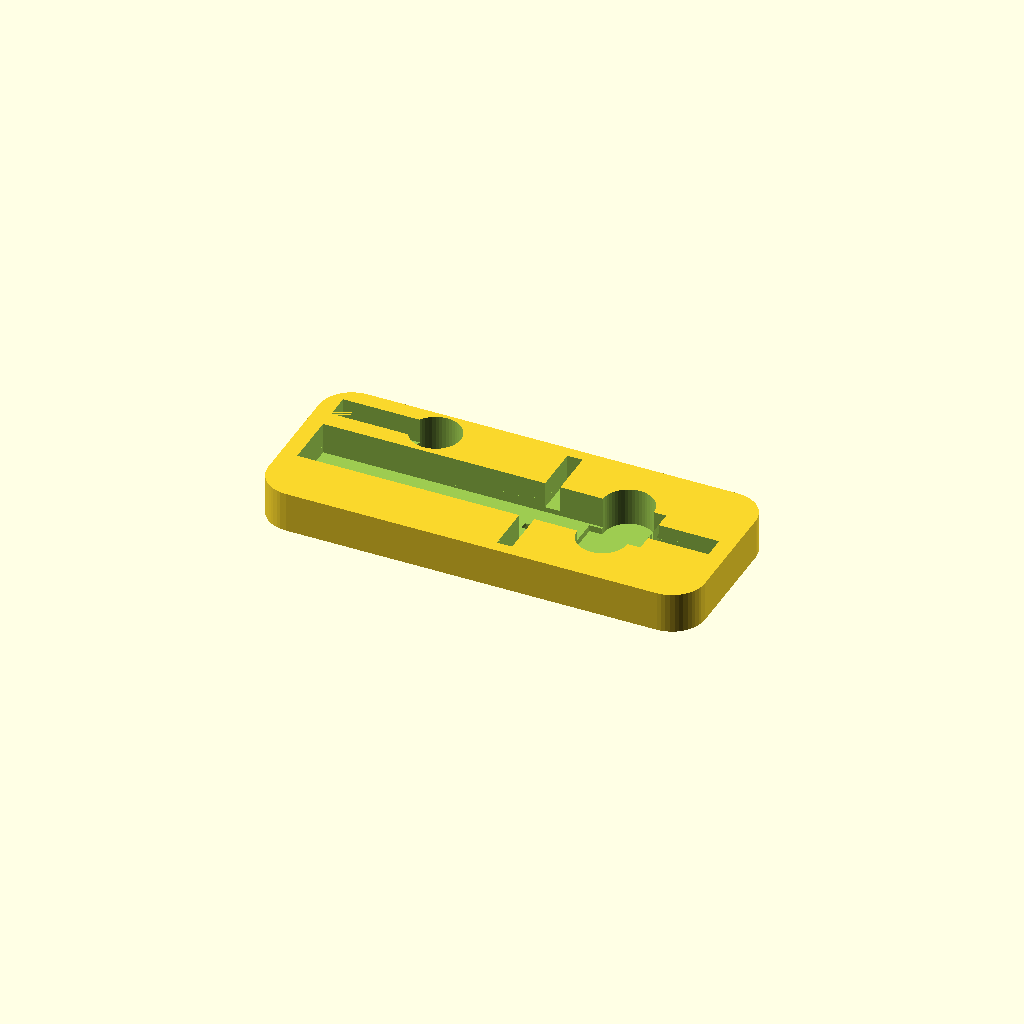
Cell 1: the model at its default parameters.
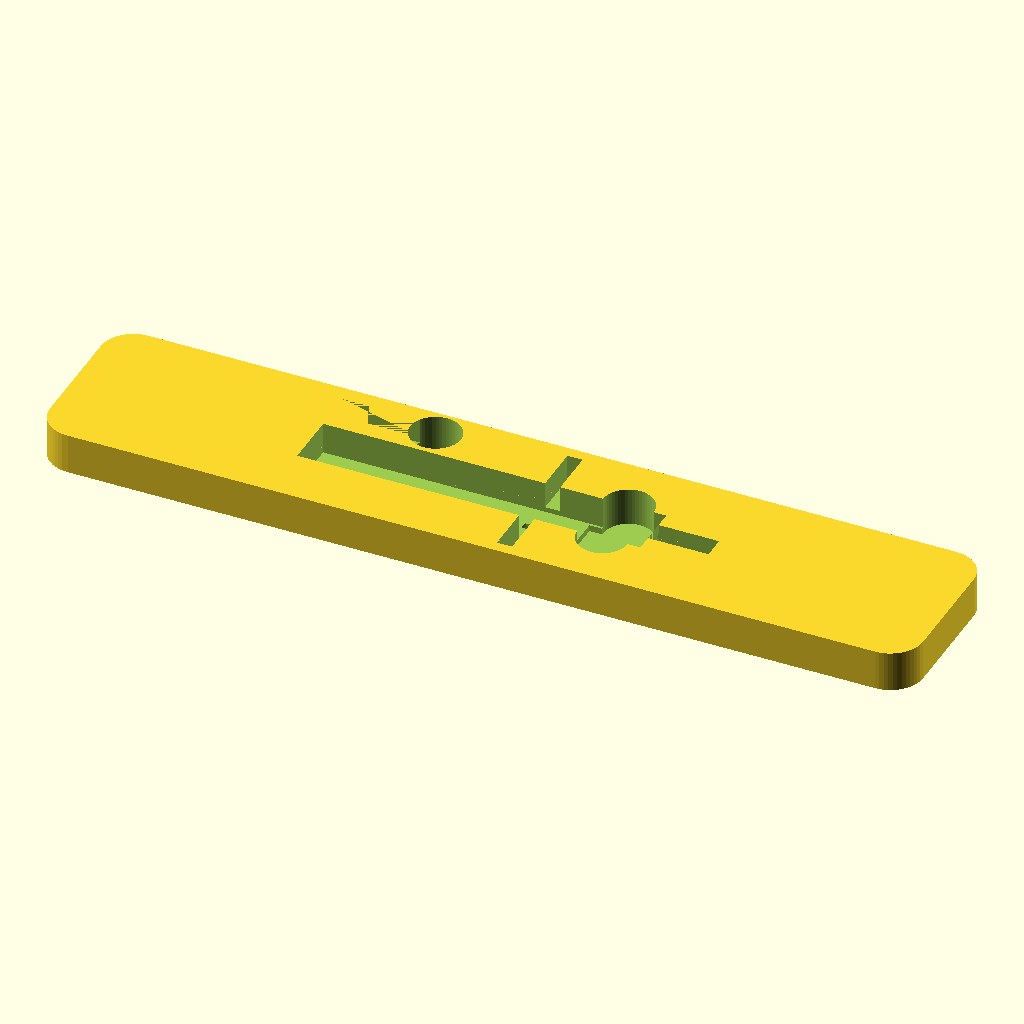
Cell 2: box_width = 346 (everything else at default).
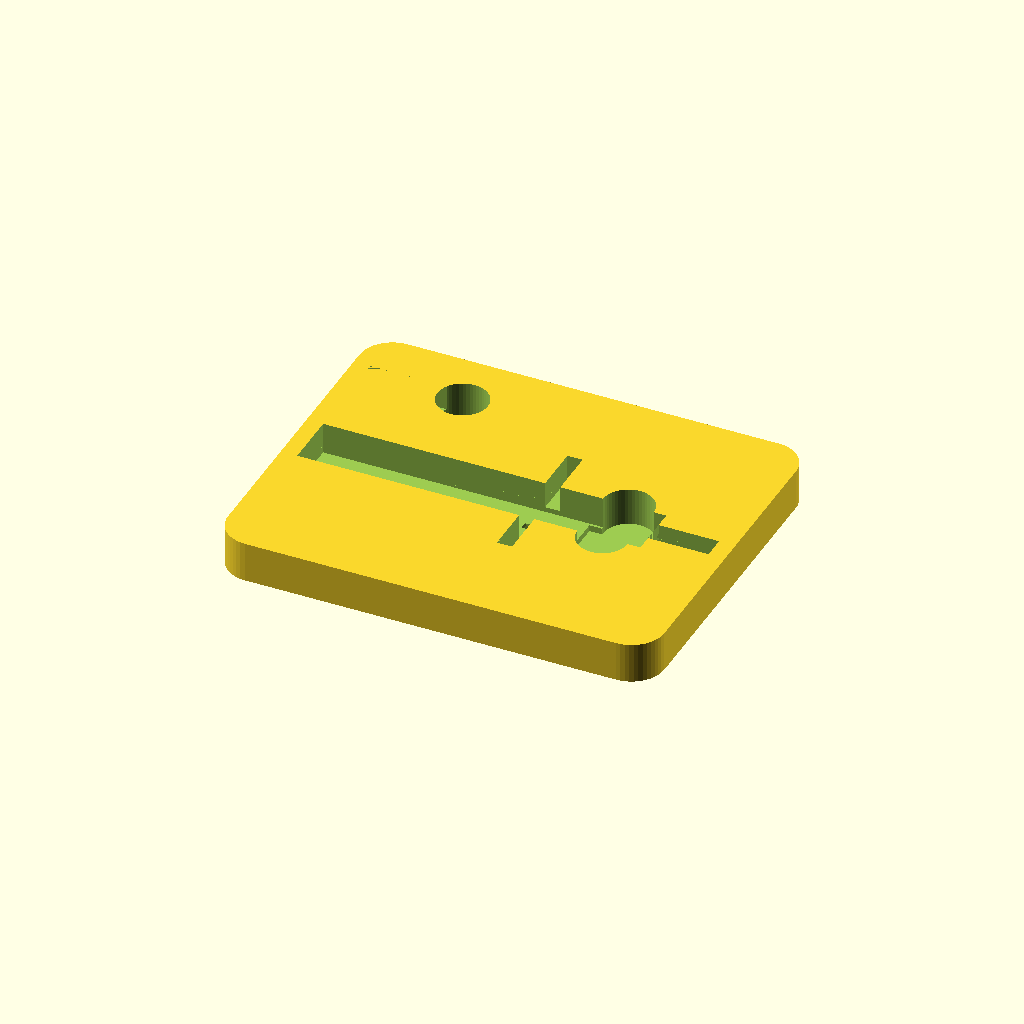
Cell 3 — box_depth set to 138, the other parameters unchanged.
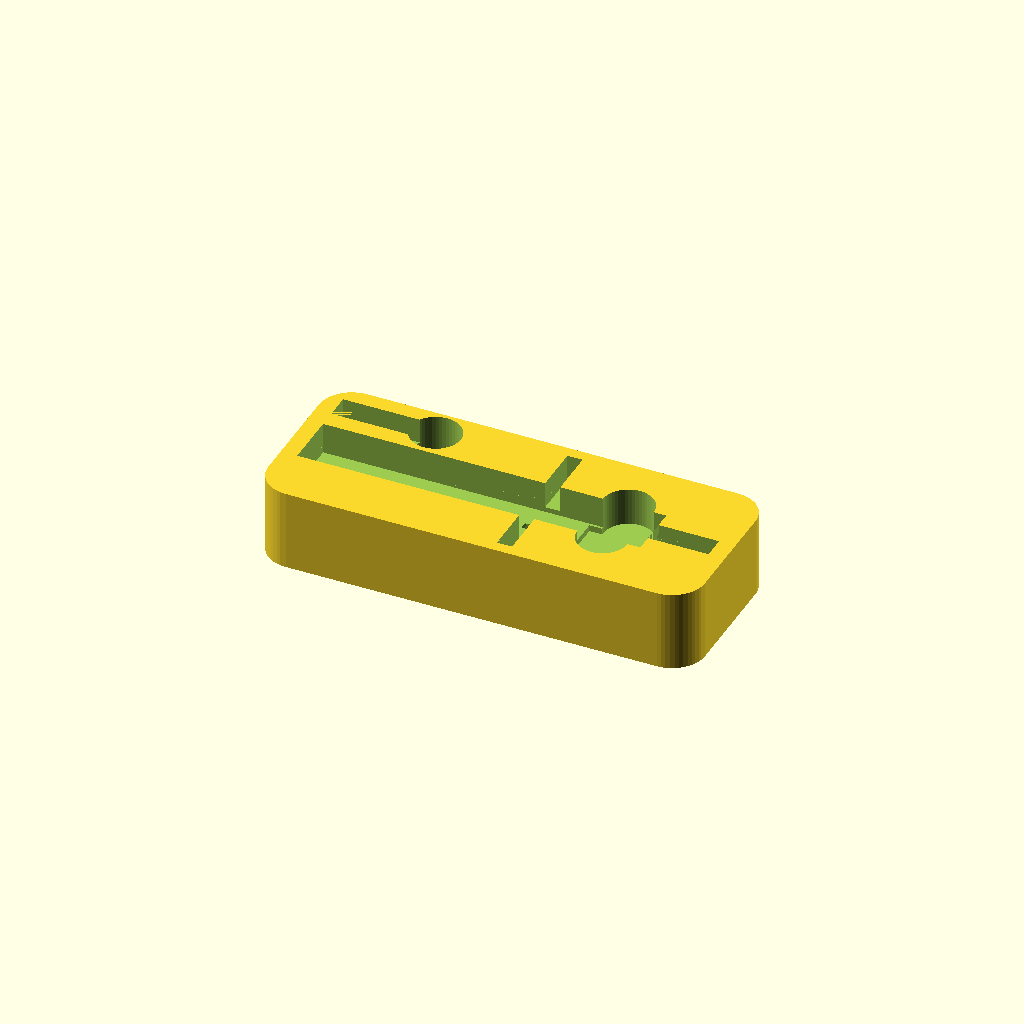
Cell 4: box_height = 32 (everything else at default).
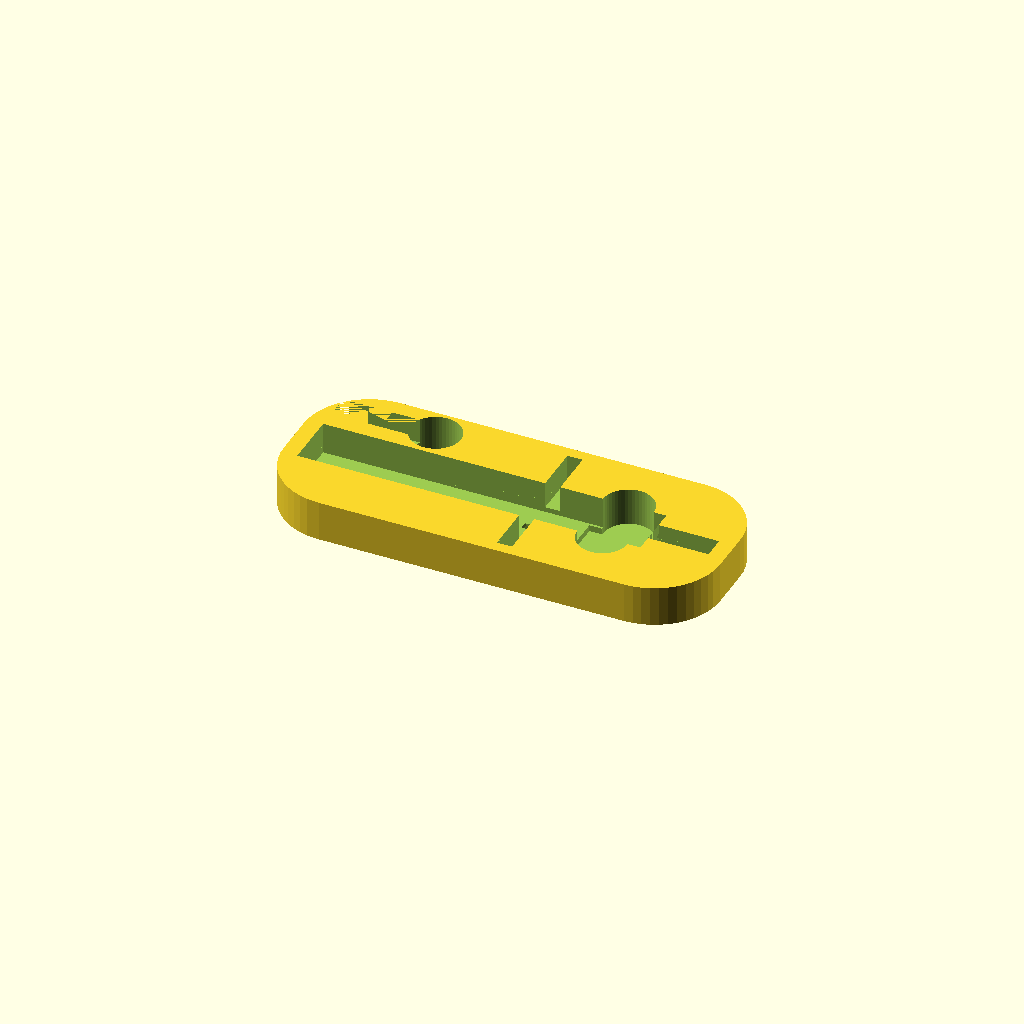
Cell 5: the same model with box_corner = 26.
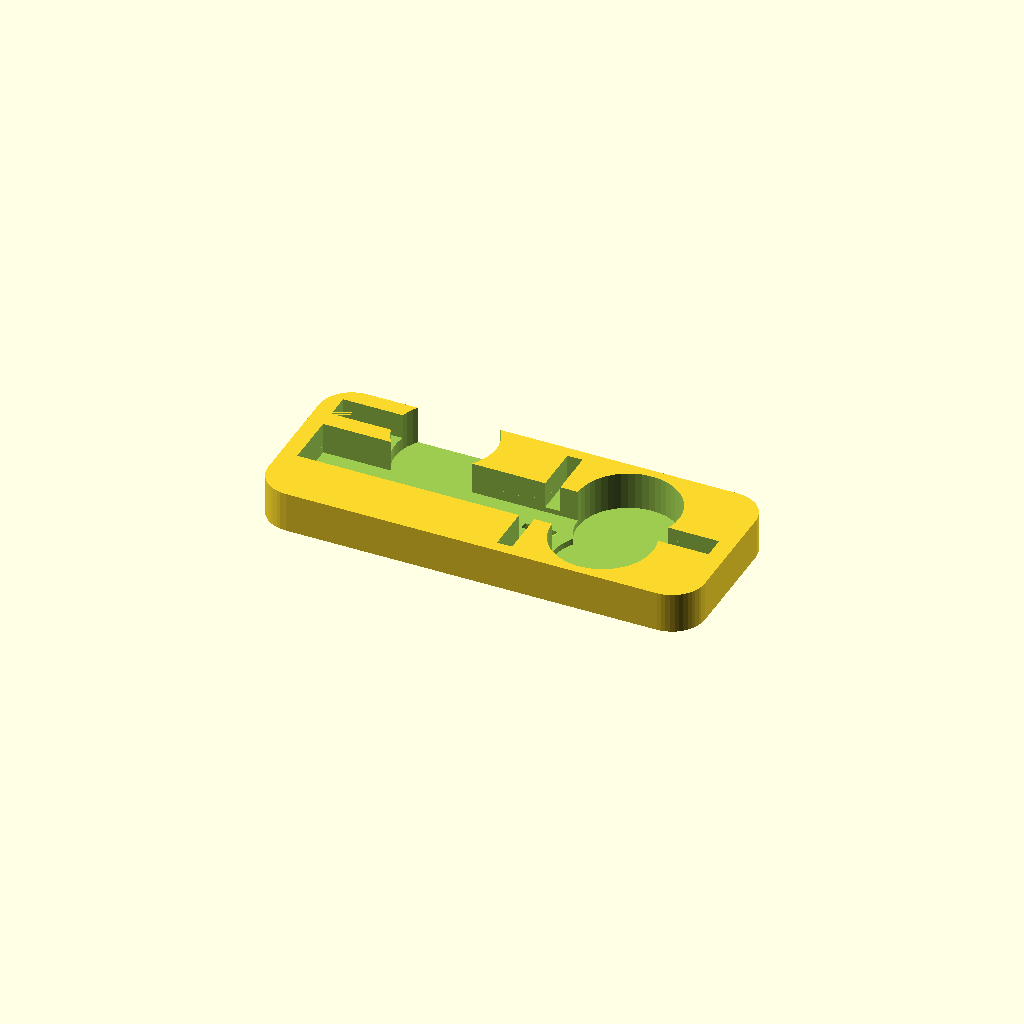
Cell 6: fingers_hole_diameter = 40 (everything else at default).
All cells are drawn from one camera (rotation 55°, 0°, 25°, orthographic, colour scheme Cornfield), so only the parameter changes between them.
OpenSCAD source file inputs/thingiverse/files/thing-3074358/files/compass-in-a-box.scad:
/**
 * Batteries Case
 * 
 * @Author  Wilfried Loche
 * @Created Aug 29th, 2018
 */

$fn = 50;

/* [Box] */
// Width/length (mm)
box_width = 173;
// Depth (mm)
box_depth = 69;
// Height (mm)
box_height = 16;
// Corner/radius (mm)
box_corner = 13;

// Holes diameter to put your finger in (mm)
fingers_hole_diameter = 20;

/* [Compass] */
// Compass total length (mm)
compass_length = 160;

// Pin length (mm)
compass_pin_length   = 24;
// Pin diameter (mm)
compass_pin_diameter = 9;

// Head length (mm)
compass_head_length = 30;
// Head width (mm)
compass_head_width  = 20;
// Head depth (mm)
compass_head_depth  = 15;

// Legs width (mm)
compass_legs_width = 22;
// Legs depth (mm)
compass_legs_depth = 10;

// Screw length (mm)
compass_screw_length        = 60;
// Screw diameter (mm)
compass_screw_diameter      = 2;
// Screw position from head/top of the pin (mm)
compass_screw_pos_from_head = 69;

// Wheel on the screw diameter (be generous!) (mm)
compass_screw_dial_diameter = 15;
// Wheel on the screw width (be generous!) (mm)
compass_screw_dial_width    = 3;

/* [Case (small case to put in pencil leads and so on)] */
// Length (mm)
case_length   = 35;
// Diameter (mm)
case_diameter = 10;


difference() {
    translate([0, 0, -box_height/2 - (box_height-compass_head_depth)/2]) box();
    compass_hole();
    compass_fingers_holes();

    case();
    case_finger_hole();
}

module case_finger_hole()
{
    translate([
        -compass_length/2 + case_length + fingers_hole_diameter * .2,
        box_depth/3,
        box_height/2 + (box_height-compass_head_depth)/2
    ])
    cylinder(h = box_height*2, d = fingers_hole_diameter, center = true);
}

module case()
{
    translate([
        -compass_length/2 + case_length/2,
        box_depth/3,
        box_height/2 +- (box_height-compass_head_depth)/2 -case_diameter/2
    ])
    cube([case_length, case_diameter, case_diameter], center = true);
}

module compass_hole()
{
    //### Might not work with any parameters: quick and dirty here!!
    for (a = [0:10])
        translate([0, 0, a])
        compass();
}

module compass_fingers_holes()
{
    for (i = [-1, 1]) {
        translate([
            compass_length/2 - compass_head_length/2 - compass_pin_length,
            i * max(compass_head_width, compass_legs_width)/2,
            box_height/2 + (box_height-compass_head_depth)/2
        ])
        cylinder(h = box_height*2, d = fingers_hole_diameter, center = true);
    }
}

module compass()
{
    compass_pin();
    compass_head();
    compass_legs();
    compass_screw();
}

module compass_pin()
{
    translate([compass_length/2 - compass_pin_length/2, 0, 0])
    cube([compass_pin_length, compass_pin_diameter, compass_pin_diameter], center = true);    
}

module compass_head()
{
    translate([compass_length/2 - compass_head_length/2 - compass_pin_length, 0, 0])
    cube([compass_head_length, compass_head_width, compass_head_depth], center = true);    
}

module compass_legs()
{
    translate([- compass_pin_length/2, 0, 0])
    cube([compass_length - compass_pin_length, compass_legs_width, compass_legs_depth], center = true);    
}

module compass_screw()
{
    translate([compass_length/2 - compass_screw_pos_from_head, 0, 0]) {
        cube([compass_screw_diameter*3, compass_screw_length, compass_screw_diameter*3], center = true); 
    
        rotate([90, 0, 0])
        cylinder(h = compass_screw_dial_width, d = compass_screw_dial_diameter*1.1, center = true);
    }
}

module box()
{
    linear_extrude(height = box_height)
    offset(r = box_corner)
    square([box_width - box_corner*2, box_depth - box_corner*2], center = true);
}
Customizer parameters (derived from the source; name, type, default, range or options):
box_width: number, default 173
box_depth: number, default 69
box_height: number, default 16
box_corner: number, default 13
fingers_hole_diameter: number, default 20
compass_length: number, default 160
compass_pin_length: number, default 24
compass_pin_diameter: number, default 9
compass_head_length: number, default 30
compass_head_width: number, default 20
compass_head_depth: number, default 15
compass_legs_width: number, default 22
compass_legs_depth: number, default 10
compass_screw_length: number, default 60
compass_screw_diameter: number, default 2
compass_screw_pos_from_head: number, default 69
compass_screw_dial_diameter: number, default 15
compass_screw_dial_width: number, default 3
case_length: number, default 35
case_diameter: number, default 10
